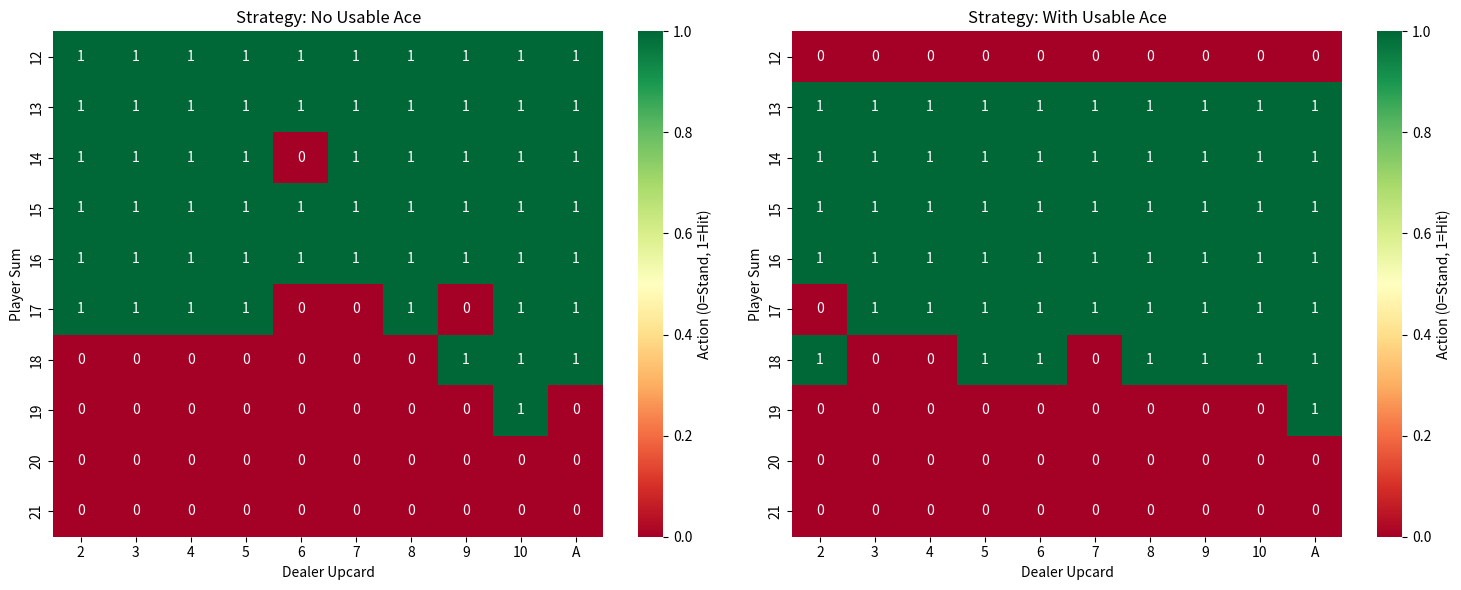
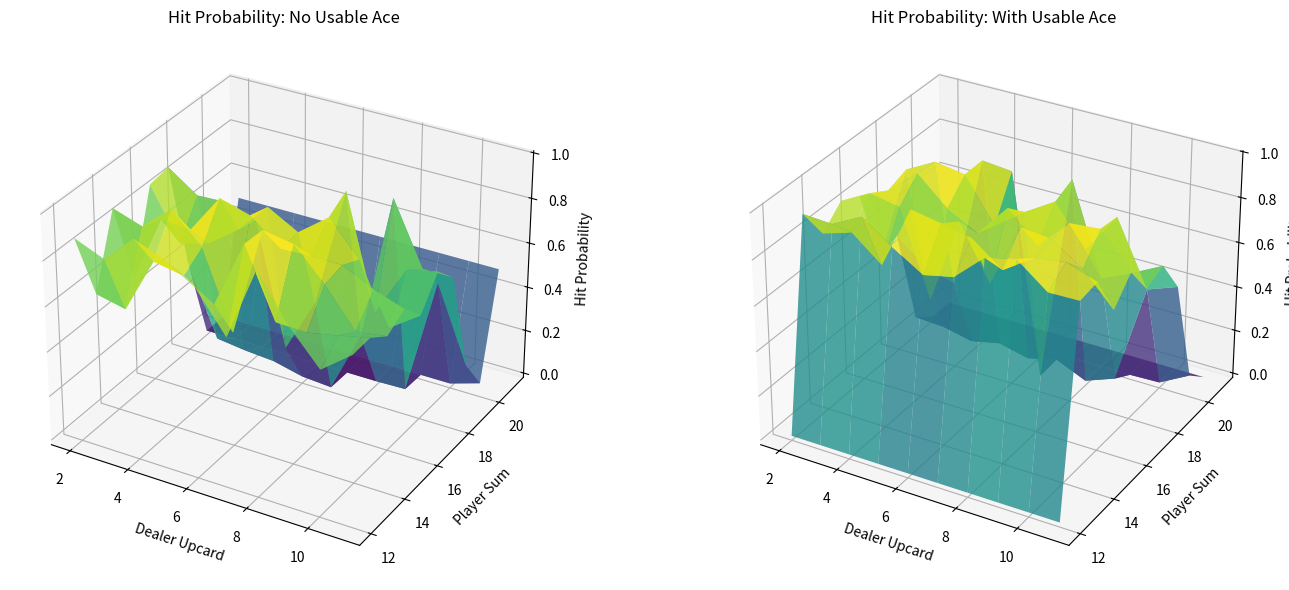

Reproduce these figures in Python, in order.
import numpy as np
import matplotlib.pyplot as plt
from mpl_toolkits.mplot3d import Axes3D
import seaborn as sns
import random
from collections import defaultdict
import pandas as pd

class BlackjackEnvironment:
    def __init__(self):
        self.reset()
    
    def reset(self):
        # Deal initial cards
        self.player_cards = [self.draw_card(), self.draw_card()]
        self.dealer_cards = [self.draw_card(), self.draw_card()]
        self.done = False
        return self.get_state()
    
    def draw_card(self):
        """Draw a card (1-13, where 1=Ace, 11=Jack, 12=Queen, 13=King)"""
        return random.randint(1, 13)
    
    def card_value(self, card):
        """Get the value of a card"""
        if card == 1:  # Ace
            return 11
        elif card > 10:  # Face cards
            return 10
        else:
            return card
    
    def hand_value(self, cards):
        """Calculate hand value, handling Aces"""
        value = sum(self.card_value(card) for card in cards)
        aces = sum(1 for card in cards if card == 1)
        
        # Convert Aces from 11 to 1 if needed
        while value > 21 and aces > 0:
            value -= 10
            aces -= 1
        
        return value
    
    def has_usable_ace(self, cards):
        """Check if hand has a usable ace (ace counted as 11)"""
        value = sum(self.card_value(card) for card in cards)
        aces = sum(1 for card in cards if card == 1)
        
        if aces == 0:
            return False
        
        # If we can count at least one ace as 11 without busting
        return value <= 21
    
    def get_state(self):
        """Get current state (player_sum, dealer_upcard, usable_ace)"""
        player_sum = self.hand_value(self.player_cards)
        dealer_upcard = self.card_value(self.dealer_cards[0])
        usable_ace = self.has_usable_ace(self.player_cards)
        return (player_sum, dealer_upcard, usable_ace)
    
    def step(self, action):
        """Take action: 0=Stand, 1=Hit"""
        if self.done:
            return self.get_state(), 0, True
        
        reward = 0
        
        if action == 1:  # Hit
            self.player_cards.append(self.draw_card())
            player_sum = self.hand_value(self.player_cards)
            
            if player_sum > 21:  # Player busts
                reward = -1
                self.done = True
            elif player_sum == 21:  # Player gets 21
                reward = self.dealer_play()
                self.done = True
        
        else:  # Stand
            reward = self.dealer_play()
            self.done = True
        
        return self.get_state(), reward, self.done
    
    def dealer_play(self):
        """Dealer plays according to rules (hit on soft 17)"""
        while self.hand_value(self.dealer_cards) < 17:
            self.dealer_cards.append(self.draw_card())
        
        player_sum = self.hand_value(self.player_cards)
        dealer_sum = self.hand_value(self.dealer_cards)
        
        if dealer_sum > 21:  # Dealer busts
            return 1
        elif player_sum > dealer_sum:
            return 1
        elif player_sum < dealer_sum:
            return -1
        else:
            return 0  # Tie

class BlackjackQLearning:
    def __init__(self, learning_rate=0.1, discount_factor=0.95, epsilon=0.1):
        self.lr = learning_rate
        self.gamma = discount_factor
        self.epsilon = epsilon
        self.q_table = defaultdict(lambda: np.zeros(2))  # 2 actions: stand, hit
        self.env = BlackjackEnvironment()
    
    def get_action(self, state, training=True):
        """Get action using epsilon-greedy policy"""
        if training and random.random() < self.epsilon:
            return random.randint(0, 1)
        else:
            return np.argmax(self.q_table[state])
    
    def train(self, episodes=100000):
        """Train the Q-learning agent"""
        wins = 0
        losses = 0
        ties = 0
        
        for episode in range(episodes):
            state = self.env.reset()
            done = False
            
            while not done:
                action = self.get_action(state, training=True)
                next_state, reward, done = self.env.step(action)
                
                # Q-learning update
                best_next_action = np.argmax(self.q_table[next_state])
                td_target = reward + self.gamma * self.q_table[next_state][best_next_action]
                td_error = td_target - self.q_table[state][action]
                self.q_table[state][action] += self.lr * td_error
                
                state = next_state
            
            # Track results
            if reward > 0:
                wins += 1
            elif reward < 0:
                losses += 1
            else:
                ties += 1
            
            # Decay epsilon
            if episode % 10000 == 0:
                self.epsilon = max(0.01, self.epsilon * 0.95)
                print(f"Episode {episode}: Win rate = {wins/(wins+losses+ties):.3f}, Epsilon = {self.epsilon:.3f}")
        
        print(f"Training completed. Final win rate: {wins/(wins+losses+ties):.3f}")
    
    def get_policy(self):
        """Extract policy from Q-table"""
        policy = {}
        for state in self.q_table:
            policy[state] = np.argmax(self.q_table[state])
        return policy
    
    def get_action_probabilities(self):
        """Get action probabilities for visualization"""
        probs = {}
        for state in self.q_table:
            q_values = self.q_table[state]
            # Use softmax to convert Q-values to probabilities
            exp_q = np.exp(q_values - np.max(q_values))
            probs[state] = exp_q / np.sum(exp_q)
        return probs

def create_strategy_chart(agent):
    """Create strategy chart similar to the one shown"""
    policy = agent.get_policy()
    
    # Create matrices for with and without usable ace
    strategy_no_ace = np.zeros((10, 10))  # Player sums 12-21, Dealer 2-11
    strategy_ace = np.zeros((10, 10))
    
    for player_sum in range(12, 22):
        for dealer_card in range(2, 12):
            # Map dealer card 11 (Ace) to position 10
            dealer_idx = 9 if dealer_card == 11 else dealer_card - 2
            player_idx = player_sum - 12
            
            # No usable ace
            state = (player_sum, dealer_card, False)
            if state in policy:
                strategy_no_ace[player_idx, dealer_idx] = policy[state]
            
            # With usable ace
            state = (player_sum, dealer_card, True)
            if state in policy:
                strategy_ace[player_idx, dealer_idx] = policy[state]
    
    # Create the plot
    fig, (ax1, ax2) = plt.subplots(1, 2, figsize=(15, 6))
    
    # Plot without usable ace
    sns.heatmap(strategy_no_ace, annot=True, fmt='.0f', cmap='RdYlGn', 
                xticklabels=['2','3','4','5','6','7','8','9','10','A'],
                yticklabels=range(12, 22), ax=ax1, cbar_kws={'label': 'Action (0=Stand, 1=Hit)'})
    ax1.set_title('Strategy: No Usable Ace')
    ax1.set_xlabel('Dealer Upcard')
    ax1.set_ylabel('Player Sum')
    
    # Plot with usable ace
    sns.heatmap(strategy_ace, annot=True, fmt='.0f', cmap='RdYlGn',
                xticklabels=['2','3','4','5','6','7','8','9','10','A'],
                yticklabels=range(12, 22), ax=ax2, cbar_kws={'label': 'Action (0=Stand, 1=Hit)'})
    ax2.set_title('Strategy: With Usable Ace')
    ax2.set_xlabel('Dealer Upcard')
    ax2.set_ylabel('Player Sum')
    
    plt.tight_layout()
    plt.show()

def create_probability_surface(agent):
    """Create 3D probability surface like the second image"""
    probs = agent.get_action_probabilities()
    
    # Create meshgrid for 3D plot
    player_sums = np.arange(12, 22)
    dealer_cards = np.arange(2, 12)
    X, Y = np.meshgrid(dealer_cards, player_sums)
    
    # Get hit probabilities (probability of action 1)
    Z_no_ace = np.zeros_like(X, dtype=float)
    Z_ace = np.zeros_like(X, dtype=float)
    
    for i, player_sum in enumerate(player_sums):
        for j, dealer_card in enumerate(dealer_cards):
            # No usable ace
            state = (player_sum, dealer_card, False)
            if state in probs:
                Z_no_ace[i, j] = probs[state][1]  # Probability of hitting
            
            # With usable ace
            state = (player_sum, dealer_card, True)
            if state in probs:
                Z_ace[i, j] = probs[state][1]  # Probability of hitting
    
    # Create 3D plots
    fig = plt.figure(figsize=(15, 6))
    
    # No usable ace
    ax1 = fig.add_subplot(121, projection='3d')
    surf1 = ax1.plot_surface(X, Y, Z_no_ace, cmap='viridis', alpha=0.8)
    ax1.set_xlabel('Dealer Upcard')
    ax1.set_ylabel('Player Sum')
    ax1.set_zlabel('Hit Probability')
    ax1.set_title('Hit Probability: No Usable Ace')
    
    # With usable ace
    ax2 = fig.add_subplot(122, projection='3d')
    surf2 = ax2.plot_surface(X, Y, Z_ace, cmap='viridis', alpha=0.8)
    ax2.set_xlabel('Dealer Upcard')
    ax2.set_ylabel('Player Sum')
    ax2.set_zlabel('Hit Probability')
    ax2.set_title('Hit Probability: With Usable Ace')
    
    plt.tight_layout()
    plt.show()

def evaluate_agent(agent, episodes=10000):
    """Evaluate the trained agent"""
    wins = 0
    losses = 0
    ties = 0
    
    for _ in range(episodes):
        state = agent.env.reset()
        done = False
        
        while not done:
            action = agent.get_action(state, training=False)
            state, reward, done = agent.env.step(action)
        
        if reward > 0:
            wins += 1
        elif reward < 0:
            losses += 1
        else:
            ties += 1
    
    win_rate = wins / episodes
    print(f"Evaluation over {episodes} games:")
    print(f"Wins: {wins} ({wins/episodes:.3f})")
    print(f"Losses: {losses} ({losses/episodes:.3f})")
    print(f"Ties: {ties} ({ties/episodes:.3f})")
    print(f"Win rate: {win_rate:.3f}")
    
    return win_rate

if __name__ == "__main__":
    print("Training Blackjack Q-Learning Agent...")
    
    # Create and train agent
    agent = BlackjackQLearning(learning_rate=0.1, discount_factor=0.95, epsilon=0.3)
    agent.train(episodes=500000)
    
    # Evaluate agent
    print("\nEvaluating trained agent...")
    evaluate_agent(agent)
    
    # Create visualizations
    print("\nCreating strategy chart...")
    create_strategy_chart(agent)
    
    print("Creating probability surface...")
    create_probability_surface(agent)
    
    print("Done! The agent has been trained and visualizations are displayed.")
